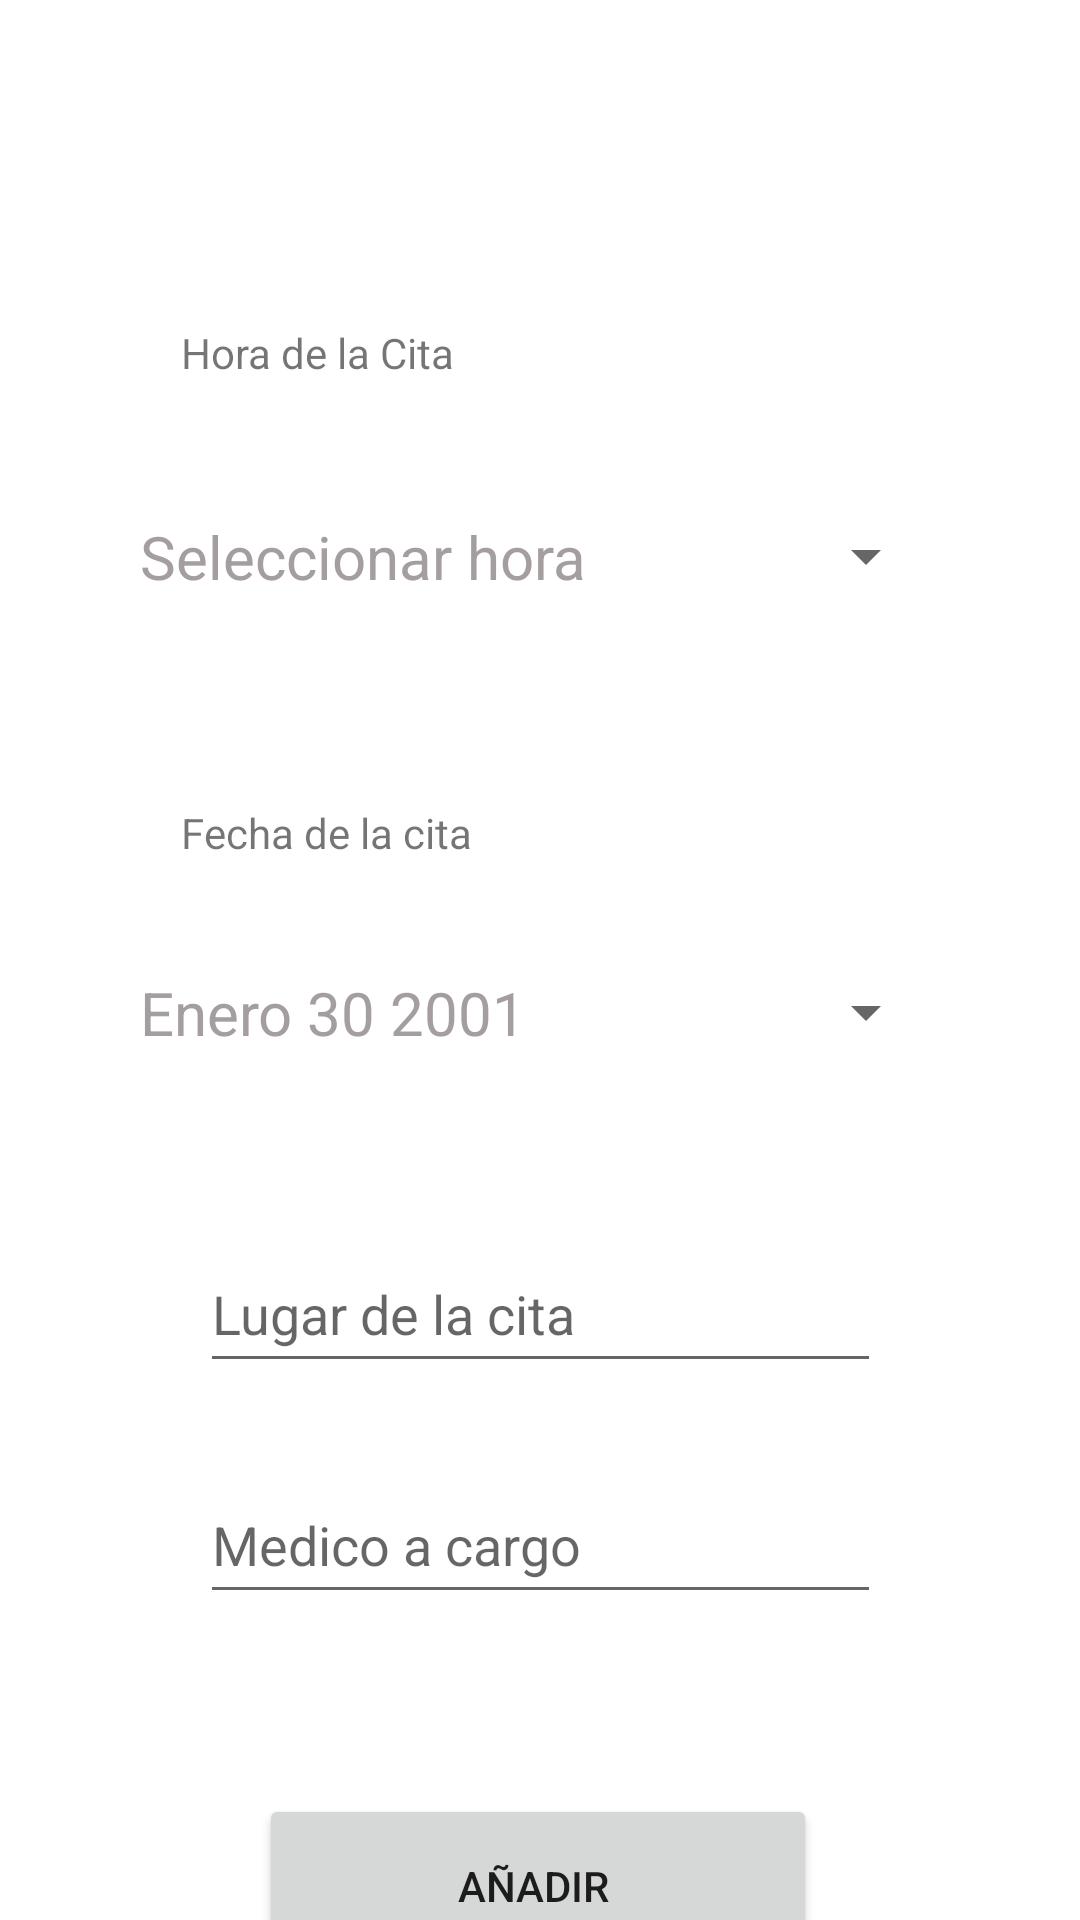

This screen was rendered from an Android layout file. Write that file and the resources it references.
<!-- AndroidManifest.xml: application theme Theme.DotBuV10 -->
<!-- res/layout/activity_add_cita.xml -->
<?xml version="1.0" encoding="utf-8"?>
<androidx.constraintlayout.widget.ConstraintLayout xmlns:android="http://schemas.android.com/apk/res/android"
    xmlns:app="http://schemas.android.com/apk/res-auto"
    xmlns:tools="http://schemas.android.com/tools"
    android:layout_width="match_parent"
    android:layout_height="match_parent"
    tools:context=".Cita.Controller.AddCita">

    <Button
        android:id="@+id/AñadorCita"
        android:layout_width="186dp"
        android:layout_height="61dp"
        android:layout_marginTop="60dp"
        android:text="Añadir "
        app:layout_constraintEnd_toEndOf="parent"
        app:layout_constraintHorizontal_bias="0.497"
        app:layout_constraintStart_toStartOf="parent"
        app:layout_constraintTop_toBottomOf="@+id/Medico" />

    <Button
        android:id="@+id/FechaCita"
        style="?android:spinnerStyle"
        android:layout_width="266dp"
        android:layout_height="61dp"
        android:layout_marginTop="20dp"
        android:text="Enero 30 2001"
        android:textColor="#A59E9E"
        android:textSize="20sp"
        app:layout_constraintEnd_toEndOf="parent"
        app:layout_constraintHorizontal_bias="0.496"
        app:layout_constraintStart_toStartOf="parent"
        app:layout_constraintTop_toBottomOf="@+id/textView5" />

    <Button
        android:id="@+id/HoraCita"
        style="?android:spinnerStyle"
        android:layout_width="266dp"
        android:layout_height="61dp"
        android:layout_marginTop="28dp"
        android:text="Seleccionar hora"
        android:textColor="#A59E9E"
        android:textSize="20sp"
        app:layout_constraintEnd_toEndOf="parent"
        app:layout_constraintHorizontal_bias="0.496"
        app:layout_constraintStart_toStartOf="parent"
        app:layout_constraintTop_toBottomOf="@+id/textView4" />

    <EditText
        android:id="@+id/Medico"
        android:layout_width="227dp"
        android:layout_height="49dp"
        android:layout_marginTop="28dp"
        android:ems="10"
        android:hint="Medico a cargo"
        android:inputType="textPersonName"
        app:layout_constraintEnd_toEndOf="parent"
        app:layout_constraintStart_toStartOf="parent"
        app:layout_constraintTop_toBottomOf="@+id/Lugar" />

    <EditText
        android:id="@+id/Lugar"
        android:layout_width="227dp"
        android:layout_height="49dp"
        android:layout_marginTop="44dp"
        android:ems="10"
        android:hint="Lugar de la cita"
        android:inputType="textPersonName"
        app:layout_constraintEnd_toEndOf="parent"
        app:layout_constraintStart_toStartOf="parent"
        app:layout_constraintTop_toBottomOf="@+id/FechaCita" />

    <TextView
        android:id="@+id/textView4"
        android:layout_width="wrap_content"
        android:layout_height="wrap_content"
        android:layout_marginTop="108dp"
        android:text="Hora de la Cita"
        app:layout_constraintEnd_toEndOf="parent"
        app:layout_constraintHorizontal_bias="0.225"
        app:layout_constraintStart_toStartOf="parent"
        app:layout_constraintTop_toTopOf="parent" />

    <TextView
        android:id="@+id/textView5"
        android:layout_width="wrap_content"
        android:layout_height="wrap_content"
        android:layout_marginTop="52dp"
        android:text="Fecha de la cita"
        app:layout_constraintEnd_toEndOf="parent"
        app:layout_constraintHorizontal_bias="0.23"
        app:layout_constraintStart_toStartOf="parent"
        app:layout_constraintTop_toBottomOf="@+id/HoraCita" />

</androidx.constraintlayout.widget.ConstraintLayout>
<!-- resources referenced by this layout -->
<resources>
  <style name="Theme.DotBuV10" parent="Theme.MaterialComponents.DayNight.NoActionBar">
          
          <item name="colorPrimary">@color/purple_500</item>
          <item name="colorPrimaryVariant">@color/purple_700</item>
          <item name="colorOnPrimary">@color/white</item>
          
          <item name="colorSecondary">@color/teal_200</item>
          <item name="colorSecondaryVariant">@color/teal_700</item>
          <item name="colorOnSecondary">@color/black</item>
          
          <item name="android:statusBarColor" tools:targetApi="l">?attr/colorPrimaryVariant</item>
          
      </style>
  <!-- not gathered from this repository: default colours our renderer supplied (Android Studio template values) -->
  <color name="purple_500">#FF6200EE</color>
  <color name="purple_700">#FF3700B3</color>
  <color name="teal_200">#FF03DAC5</color>
  <color name="teal_700">#FF018786</color>
  <color name="black">#FF000000</color>
  <color name="white">#FFFFFFFF</color>
</resources>
